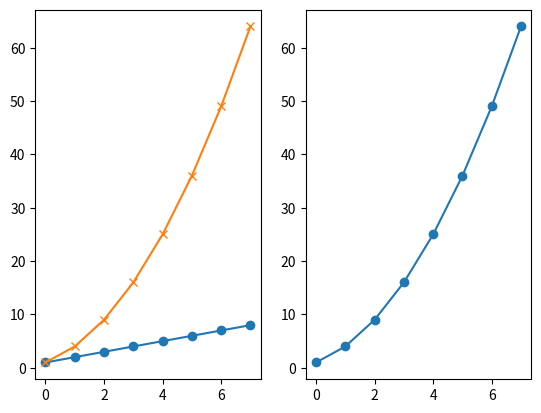
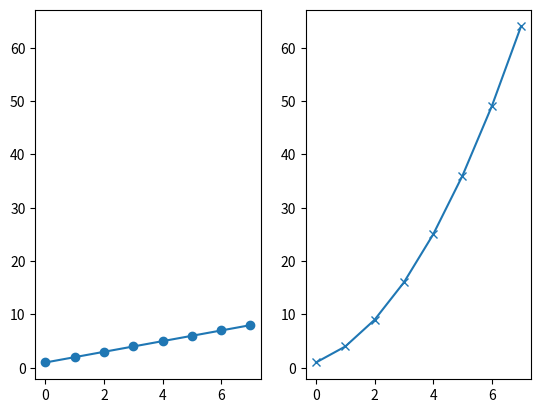
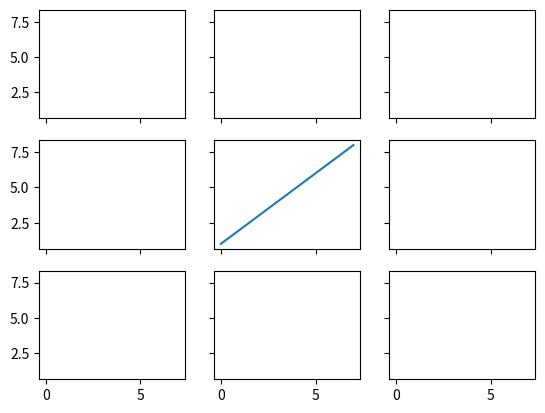
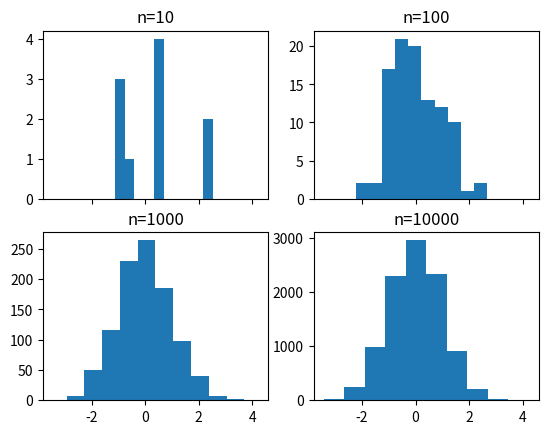
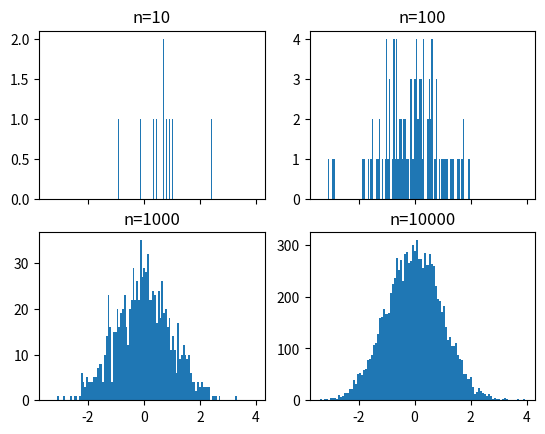
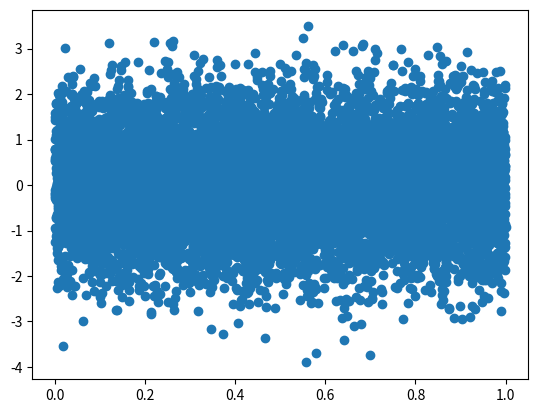
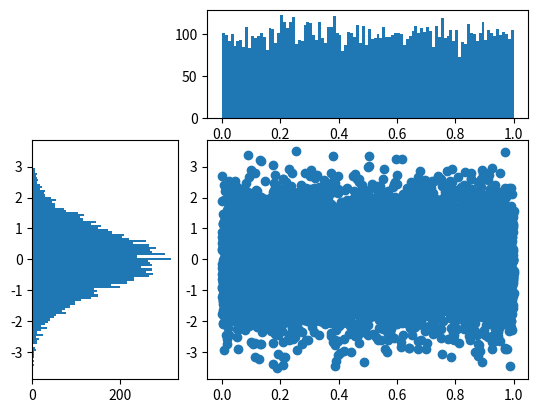

Here is the Python script that generated these plots, in order: (Note: this script raises an exception after producing the figures.)

# coding: utf-8
# # Subplots

#get_ipython().magic('matplotlib notebook')
import matplotlib.pyplot as plt
import numpy as np
get_ipython().magic('pinfo plt.subplot')
plt.figure()
# subplot with 1 row, 2 columns, and current axis is 1st subplot axes
plt.subplot(1, 2, 1)
linear_data = np.array([1,2,3,4,5,6,7,8])
plt.plot(linear_data, '-o')
exponential_data = linear_data**2 
# subplot with 1 row, 2 columns, and current axis is 2nd subplot axes
plt.subplot(1, 2, 2)
plt.plot(exponential_data, '-o')
# plot exponential data on 1st subplot axes
plt.subplot(1, 2, 1)
plt.plot(exponential_data, '-x')
plt.figure()
ax1 = plt.subplot(1, 2, 1)
plt.plot(linear_data, '-o')
# pass sharey=ax1 to ensure the two subplots share the same y axis
ax2 = plt.subplot(1, 2, 2, sharey=ax1)
plt.plot(exponential_data, '-x')
plt.figure()
# the right hand side is equivalent shorthand syntax
plt.subplot(1,2,1) == plt.subplot(121)
# create a 3x3 grid of subplots
fig, ((ax1,ax2,ax3), (ax4,ax5,ax6), (ax7,ax8,ax9)) = plt.subplots(3, 3, sharex=True, sharey=True)
# plot the linear_data on the 5th subplot axes 
ax5.plot(linear_data, '-')
# set inside tick labels to visible
for ax in plt.gcf().get_axes():
    for label in ax.get_xticklabels() + ax.get_yticklabels():
        label.set_visible(True)
# necessary on some systems to update the plot
plt.gcf().canvas.draw()
# # Histograms
# create 2x2 grid of axis subplots
fig, ((ax1, ax2), (ax3, ax4)) = plt.subplots(2, 2, sharex=True)
axs = [ax1,ax2,ax3,ax4]
# draw n = 10, 100, 1000, and 10000 samples from the normal distribution and plot corresponding histograms
for n in range(0,len(axs)):
    sample_size = 10**(n+1)
    sample = np.random.normal(loc=0.0, scale=1.0, size=sample_size)
    axs[n].hist(sample)
    axs[n].set_title('n={}'.format(sample_size))
# repeat with number of bins set to 100
fig, ((ax1, ax2), (ax3, ax4)) = plt.subplots(2, 2, sharex=True)
axs = [ax1,ax2,ax3,ax4]
for n in range(0,len(axs)):
    sample_size = 10**(n+1)
    sample = np.random.normal(loc=0.0, scale=1.0, size=sample_size)
    axs[n].hist(sample, bins=100)
    axs[n].set_title('n={}'.format(sample_size))
plt.figure()
Y = np.random.normal(loc=0.0, scale=1.0, size=10000)
X = np.random.random(size=10000)
plt.scatter(X,Y)
# use gridspec to partition the figure into subplots
import matplotlib.gridspec as gridspec
plt.figure()
gspec = gridspec.GridSpec(3, 3)
top_histogram = plt.subplot(gspec[0, 1:])
side_histogram = plt.subplot(gspec[1:, 0])
lower_right = plt.subplot(gspec[1:, 1:])
Y = np.random.normal(loc=0.0, scale=1.0, size=10000)
X = np.random.random(size=10000)
lower_right.scatter(X, Y)
top_histogram.hist(X, bins=100)
s = side_histogram.hist(Y, bins=100, orientation='horizontal')
# clear the histograms and plot normed histograms
top_histogram.clear()
top_histogram.hist(X, bins=100, normed=True)
side_histogram.clear()
side_histogram.hist(Y, bins=100, orientation='horizontal', normed=True)
# flip the side histogram's x axis
side_histogram.invert_xaxis()
# change axes limits
for ax in [top_histogram, lower_right]:
    ax.set_xlim(0, 1)
for ax in [side_histogram, lower_right]:
    ax.set_ylim(-5, 5)
get_ipython().run_cell_magic('HTML', '', "<img src='http://educationxpress.mit.edu/sites/default/files/journal/WP1-Fig13.jpg' />")
# # Box and Whisker Plots
import pandas as pd
normal_sample = np.random.normal(loc=0.0, scale=1.0, size=10000)
random_sample = np.random.random(size=10000)
gamma_sample = np.random.gamma(2, size=10000)
df = pd.DataFrame({'normal': normal_sample, 
                   'random': random_sample, 
                   'gamma': gamma_sample})
df.describe()
plt.figure()
# create a boxplot of the normal data, assign the output to a variable to supress output
_ = plt.boxplot(df['normal'], whis='range')
# clear the current figure
plt.clf()
# plot boxplots for all three of df's columns
_ = plt.boxplot([ df['normal'], df['random'], df['gamma'] ], whis='range')
plt.figure()
_ = plt.hist(df['gamma'], bins=100)




import mpl_toolkits.axes_grid1.inset_locator as mpl_il

plt.figure()
plt.boxplot([ df['normal'], df['random'], df['gamma'] ], whis='range')
# overlay axis on top of another 
ax2 = mpl_il.inset_axes(plt.gca(), width='60%', height='40%', loc=2)
ax2.hist(df['gamma'], bins=100)
ax2.margins(x=0.5)




# switch the y axis ticks for ax2 to the right side
ax2.yaxis.tick_right()




# if `whis` argument isn't passed, boxplot defaults to showing 1.5*interquartile (IQR) whiskers with outliers
plt.figure()
_ = plt.boxplot([ df['normal'], df['random'], df['gamma'] ] )


# # Heatmaps



plt.figure()

Y = np.random.normal(loc=0.0, scale=1.0, size=10000)
X = np.random.random(size=10000)
_ = plt.hist2d(X, Y, bins=25)




plt.figure()
_ = plt.hist2d(X, Y, bins=100)




# add a colorbar legend
plt.colorbar()


# # Animations



import matplotlib.animation as animation

n = 100
x = np.random.randn(n)




# create the function that will do the plotting, where curr is the current frame
def update(curr):
    # check if animation is at the last frame, and if so, stop the animation a
    if curr == n: 
        a.event_source.stop()
    plt.cla()
    bins = np.arange(-4, 4, 0.5)
    plt.hist(x[:curr], bins=bins)
    plt.axis([-4,4,0,30])
    plt.gca().set_title('Sampling the Normal Distribution')
    plt.gca().set_ylabel('Frequency')
    plt.gca().set_xlabel('Value')
    plt.annotate('n = {}'.format(curr), [3,27])




fig = plt.figure()
a = animation.FuncAnimation(fig, update, interval=100)


# # Interactivity



plt.figure()
data = np.random.rand(10)
plt.plot(data)

def onclick(event):
    plt.cla()
    plt.plot(data)
    plt.gca().set_title('Event at pixels {},{} \nand data {},{}'.format(event.x, event.y, event.xdata, event.ydata))

# tell mpl_connect we want to pass a 'button_press_event' into onclick when the event is detected
plt.gcf().canvas.mpl_connect('button_press_event', onclick)




from random import shuffle
origins = ['China', 'Brazil', 'India', 'USA', 'Canada', 'UK', 'Germany', 'Iraq', 'Chile', 'Mexico']

shuffle(origins)

df = pd.DataFrame({'height': np.random.rand(10),
                   'weight': np.random.rand(10),
                   'origin': origins})
df




plt.figure()
# picker=5 means the mouse doesn't have to click directly on an event, but can be up to 5 pixels away
plt.scatter(df['height'], df['weight'], picker=5)
plt.gca().set_ylabel('Weight')
plt.gca().set_xlabel('Height')




def onpick(event):
    origin = df.iloc[event.ind[0]]['origin']
    plt.gca().set_title('Selected item came from {}'.format(origin))

# tell mpl_connect we want to pass a 'pick_event' into onpick when the event is detected
plt.gcf().canvas.mpl_connect('pick_event', onpick)


